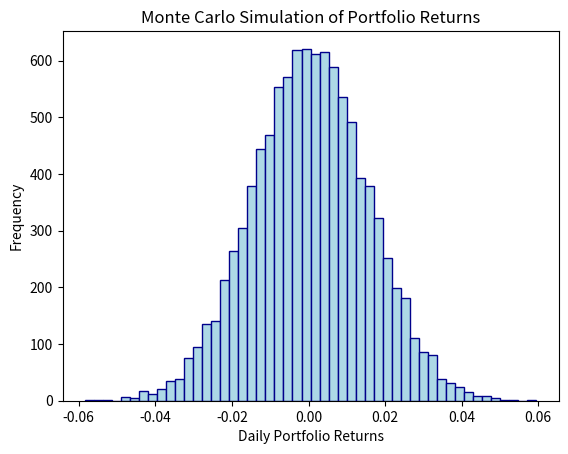
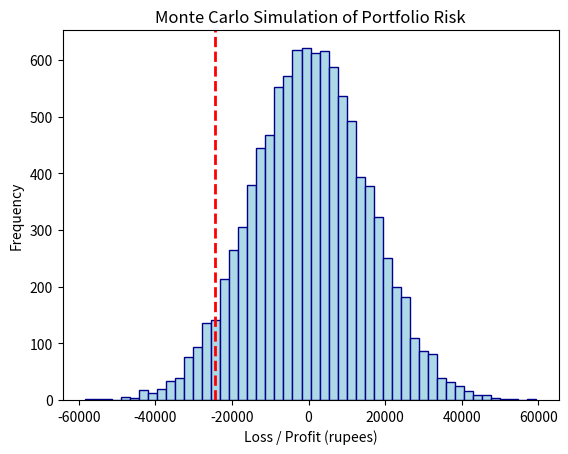

Here is the Python script that generated these plots, in order:
"""
Practical 6: Practical 6
Description: Monte Carlo Simulation & Financial Risk Analysis (Value at Risk - VaR)
Original File: Prac6.ipynb
"""


# ------------------------------------------------------------
# Q1)
# ------------------------------------------------------------

import numpy as np
import matplotlib.pyplot as plt

np.random.seed(42)

#portfolio informaion
initial_value = 1000000  # 10,00,000
mean_return = 0.0005  # 0.05%
sd_return = 0.015     # 1.5%
n_simulation = 10000

#monte Carlo simulation
returns = np.random.normal(
    loc=mean_return,
    scale=sd_return,
    size= n_simulation,
)

#simulated portfolio values
portfolio_values = initial_value * ( 1 + returns)

#simulated porfit/Loss
profit_loss = portfolio_values - initial_value

#calculate the probability of loss
probability_loss = np.mean(profit_loss < 0)

print("Probability of porfolio loss: ", probability_loss)
print("percentage of porfolio loss: ", probability_loss * 100)

#plot
plt.hist(returns, bins=50, edgecolor='darkblue', color='lightblue')
plt.title("Monte Carlo Simulation of Portfolio Returns")
plt.xlabel("Daily Portfolio Returns")
plt.ylabel("Frequency")
plt.show()



# ------------------------------------------------------------
# Q2)
# ------------------------------------------------------------

#5th percentile of profit /loss
Var_95 = np.percentile(profit_loss, 5)

print("95% Value at Rik (VaR) : ", abs(Var_95))

#plot profit/ loss distribution
plt.hist(profit_loss, bins=50, edgecolor='darkblue', color='lightblue')
plt.axvline(x=Var_95, color='red', linestyle='dashed', linewidth=2, label=f"95% VaR = {abs(Var_95):,.0f}")
plt.title("Monte Carlo Simulation of Portfolio Risk")
plt.xlabel("Loss / Profit (rupees)")
plt.ylabel("Frequency")
plt.show()
plt
